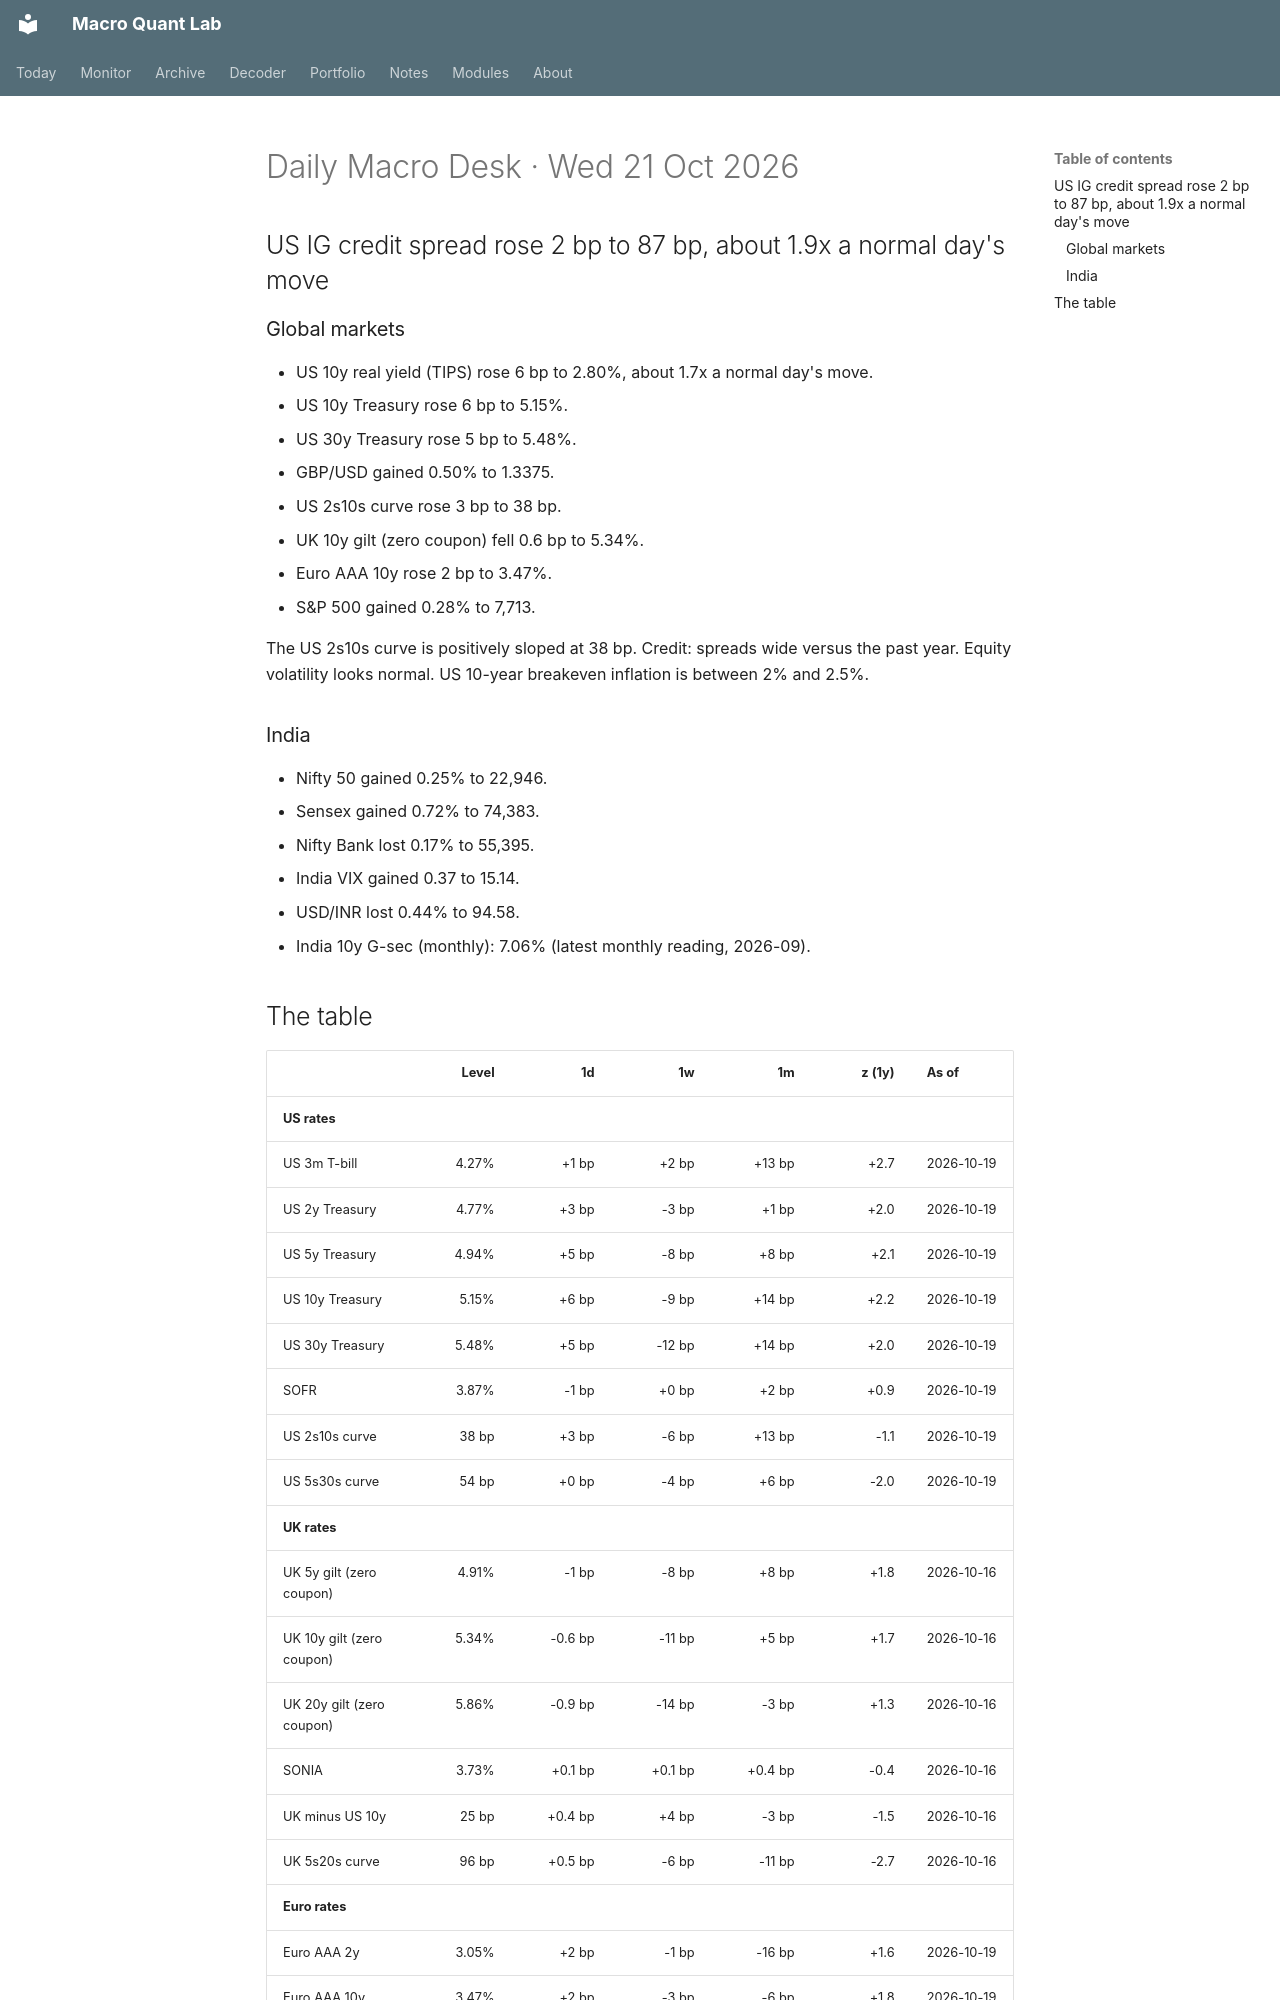

repository: Oblivion783/macro-quant-lab · page: brief/2026-10-21/index.html · generator: mkdocs

# Daily Macro Desk · Wed 21 Oct 2026

## US IG credit spread rose 2 bp to 87 bp, about 1.9x a normal day's move

### Global markets

- US 10y real yield (TIPS) rose 6 bp to 2.80%, about 1.7x a normal day's move.
- US 10y Treasury rose 6 bp to 5.15%.
- US 30y Treasury rose 5 bp to 5.48%.
- GBP/USD gained 0.50% to 1.3375.
- US 2s10s curve rose 3 bp to 38 bp.
- UK 10y gilt (zero coupon) fell 0.6 bp to 5.34%.
- Euro AAA 10y rose 2 bp to 3.47%.
- S&P 500 gained 0.28% to 7,713.

The US 2s10s curve is positively sloped at 38 bp. Credit: spreads wide versus the past year. Equity volatility looks normal. US 10-year breakeven inflation is between 2% and 2.5%.

### India

- Nifty 50 gained 0.25% to 22,946.
- Sensex gained 0.72% to 74,383.
- Nifty Bank lost 0.17% to 55,395.
- India VIX gained 0.37 to 15.14.
- USD/INR lost 0.44% to 94.58.
- India 10y G-sec (monthly): 7.06% (latest monthly reading, 2026-09).
